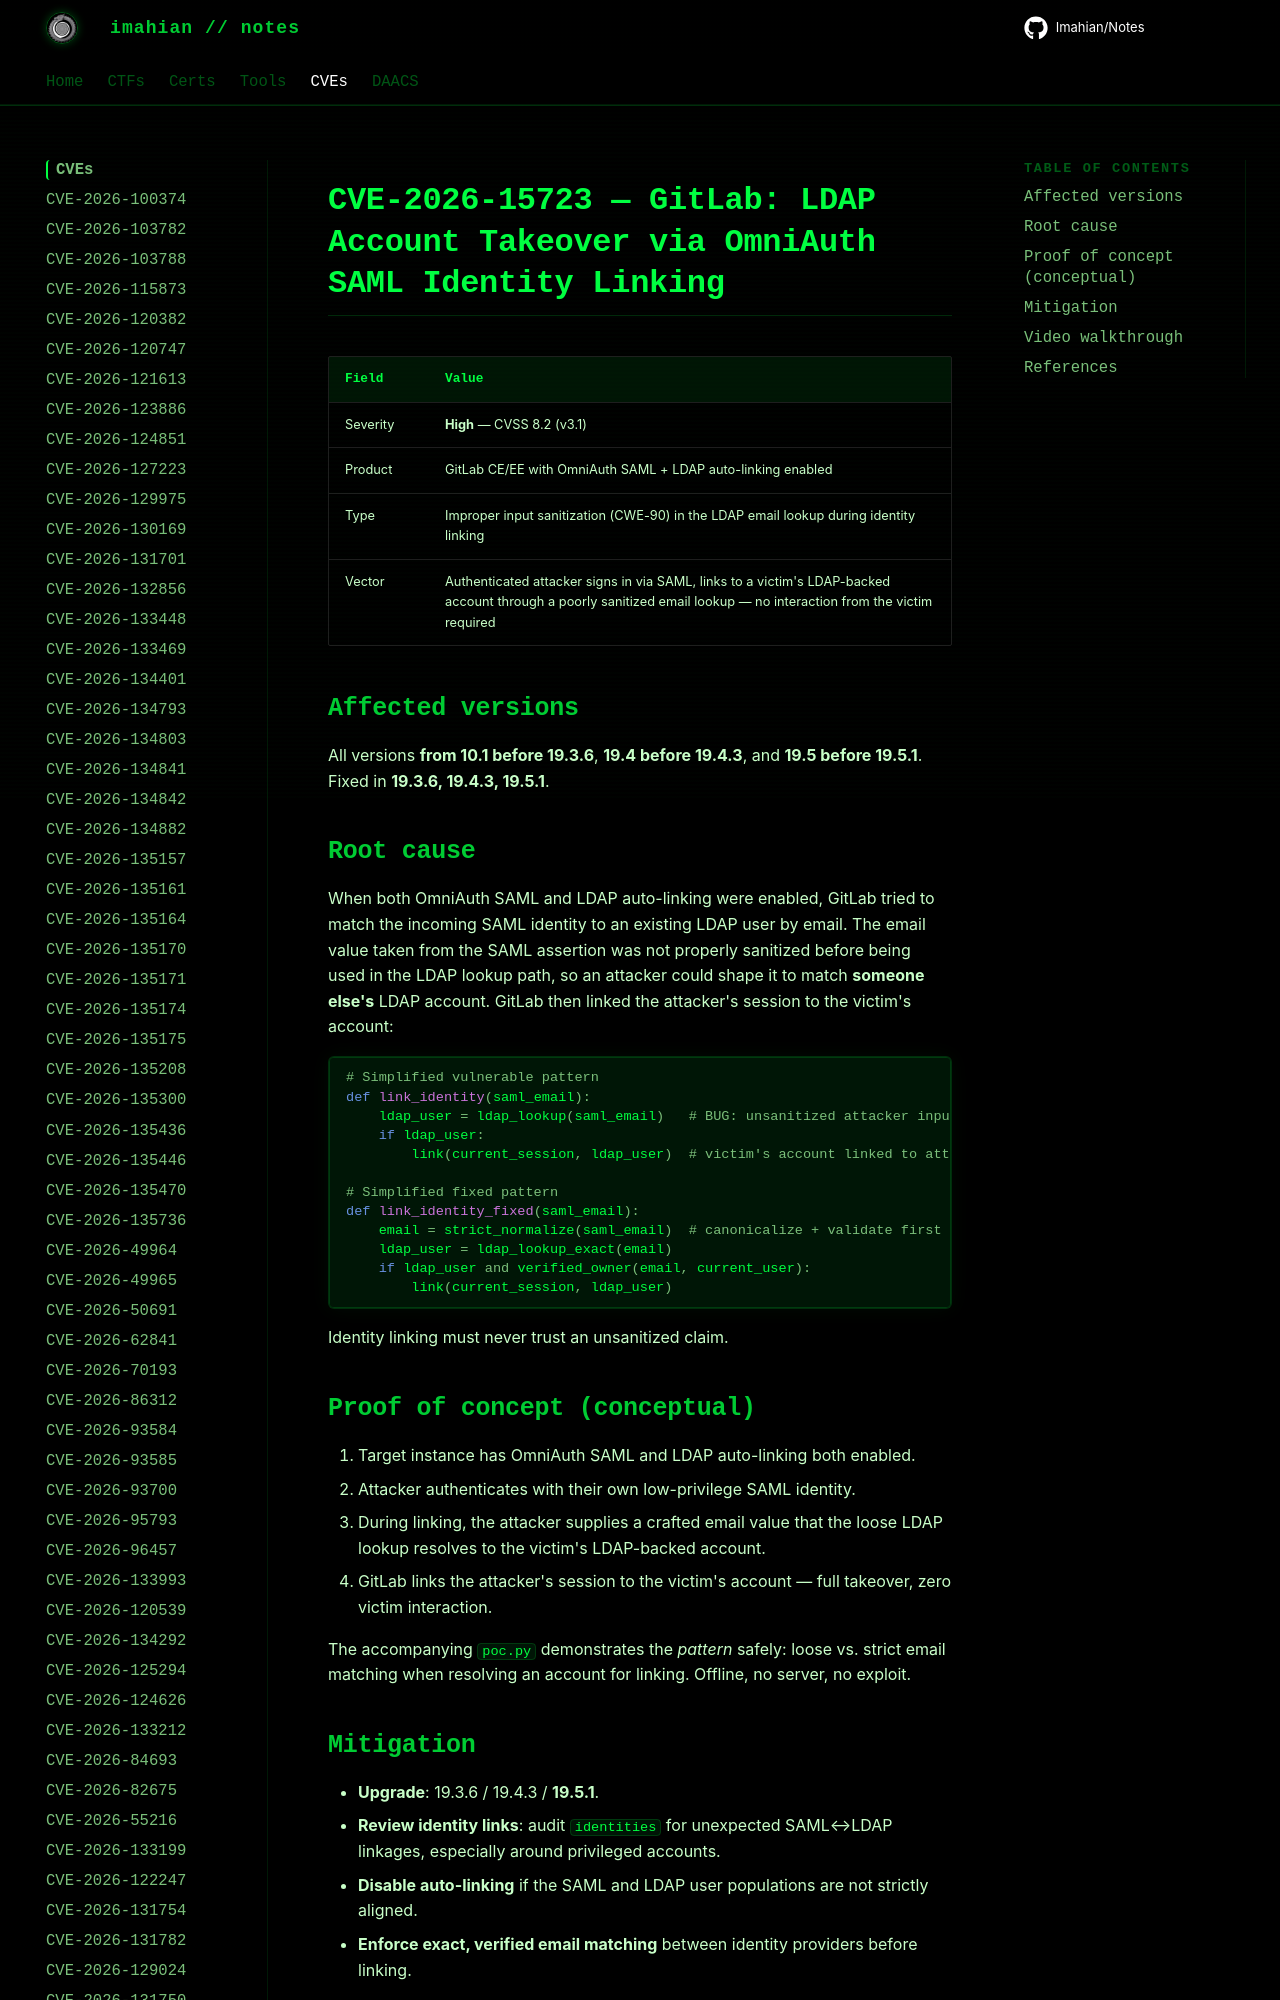

repository: Imahian/Notes · page: CVEs/CVE-2026-15723/index.html · generator: mkdocs

# CVE-2026-15723 — GitLab: LDAP Account Takeover via OmniAuth SAML Identity Linking

| Field | Value |
|---|---|
| Severity | **High** — CVSS 8.2 (v3.1) |
| Product | GitLab CE/EE with OmniAuth SAML + LDAP auto-linking enabled |
| Type | Improper input sani
